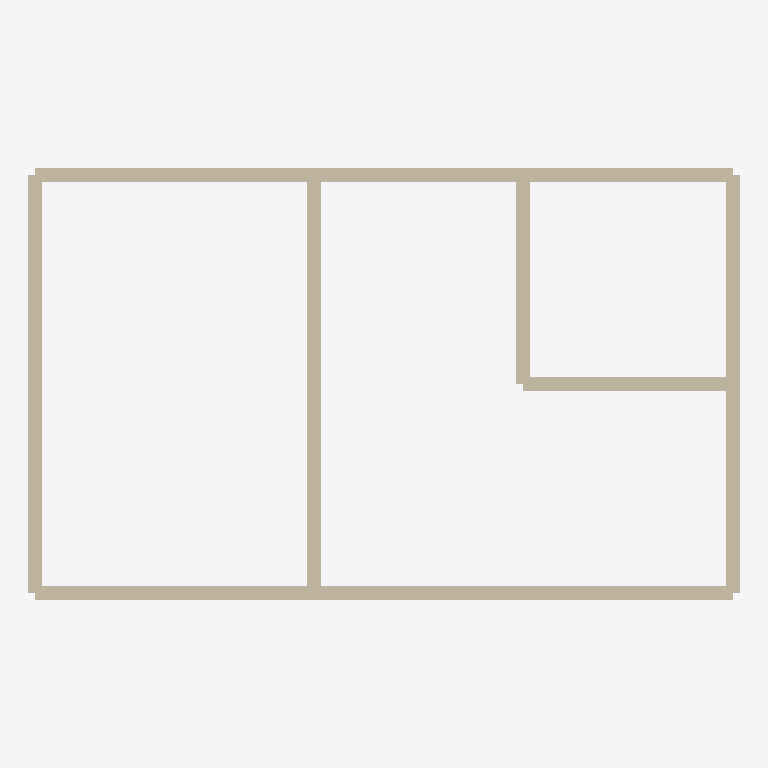
Plan cut of the same IFC building model at storey 'RDC' (level 0.00 m, cut at 1.40 m), seen from above with north up, elements coloured by IFC class: 7 walls (beige). Cut surfaces are drawn darker.
Extent 10.2 m × 6.2 m × 2.7 m (x, y, z). Storeys (1): RDC at 0.00 m. Elements (7): 7 IfcWall.

HEADER;
FILE_DESCRIPTION(('ViewDefinition [ReferenceView]'),'2;1');
FILE_NAME('test_ifc4_espaces.ifc','2026-11-17T00:00:00',(''),(''),'','','');
FILE_SCHEMA(('IFC4'));
ENDSEC;
DATA;
#1=IFCPROJECT('1EspacesEssaiProjet001',$,'Projet espaces',$,$,$,$,(#20),#10);
#30=IFCSITE('1EspacesEssaiSite00001',$,'Site',$,$,#31,$,$,.ELEMENT.,$,$,$,$,$);
#40=IFCBUILDING('1EspacesEssaiBatiment1',$,'Batiment',$,$,#41,$,$,.ELEMENT.,$,$,$);
#50=IFCBUILDINGSTOREY('1EspacesEssaiNiveau001',$,'RDC',$,$,#51,$,$,.ELEMENT.,0.0);
#1015=IFCWALL('1EspacesEssai000000001',$,'Mur sud',$,$,#1004,#1014,$,.STANDARD.);
#1045=IFCWALL('1EspacesEssai000000003',$,'Mur nord',$,$,#1034,#1044,$,.STANDARD.);
#1030=IFCWALL('1EspacesEssai000000002',$,'Mur est',$,$,#1019,#1029,$,.STANDARD.);
#1060=IFCWALL('1EspacesEssai000000004',$,'Mur ouest',$,$,#1049,#1059,$,.STANDARD.);
#1075=IFCWALL('1EspacesEssai000000005',$,'Refend',$,$,#1064,#1074,$,.STANDARD.);
#1090=IFCWALL('1EspacesEssai000000006',$,'Placard ouest',$,$,#1079,#1089,$,.STANDARD.);
#1105=IFCWALL('1EspacesEssai000000007',$,'Placard sud',$,$,#1094,#1104,$,.STANDARD.);
ENDSEC;
